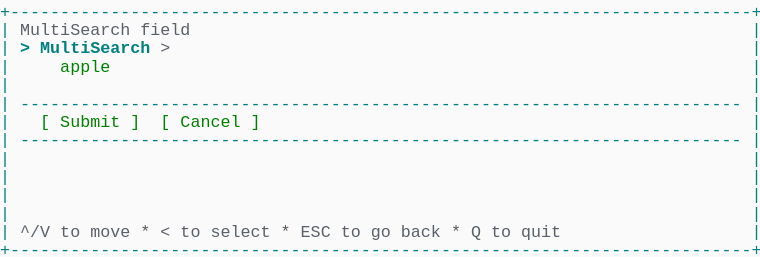
t = 0.00 s
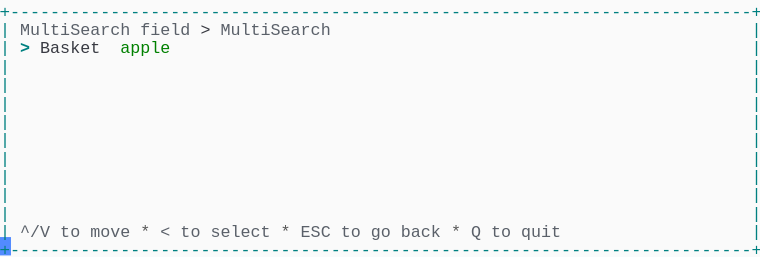
t = 1.37 s
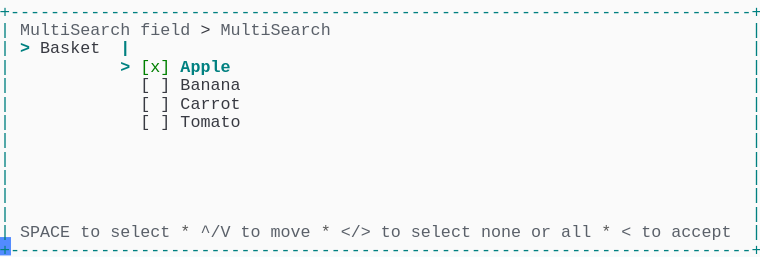
t = 2.39 s
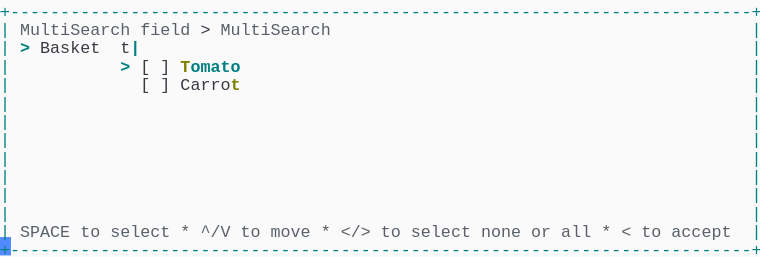
t = 3.61 s
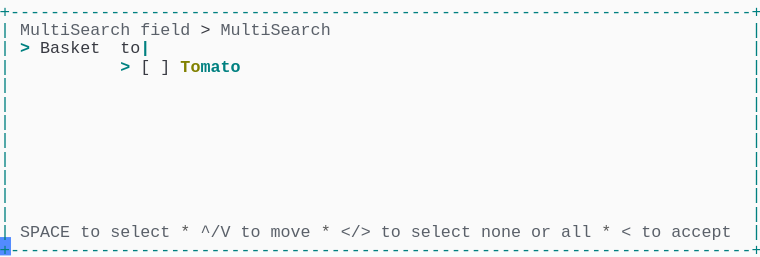
t = 4.62 s
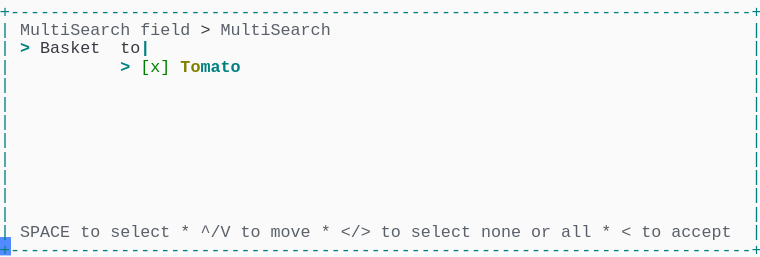
t = 6.00 s

The animated SVG that drew these frames (rendered in a browser with its animation timeline set to each time). Animation: 1 CSS @keyframes rule; one cycle of 7.38 s, repeats indefinitely.

<svg xmlns="http://www.w3.org/2000/svg" xmlns:xlink="http://www.w3.org/1999/xlink" width="760" height="257.18"><rect width="760" height="257.18" rx="0" ry="0" class="a"></rect><svg height="257.18" viewBox="0 0 76 25.718" width="760" xmlns="http://www.w3.org/2000/svg" xmlns:xlink="http://www.w3.org/1999/xlink"><style>.a{fill:rgb(250,250,250)}.b{font-family:Consolas,"Courier New",Courier,"Liberation Mono",monospace}.c{fill:rgb(0,128,128);white-space:pre}.d{fill:rgb(90,96,105);white-space:pre}.e{fill:rgb(88,88,88);white-space:pre}.f{fill:rgb(56,58,66);white-space:pre}.g{fill:rgb(0,128,128);font-weight:bold;white-space:pre}.h{fill:rgb(0,128,0);white-space:pre}.i{fill:rgb(128,128,0);font-weight:bold;white-space:pre}.j{fill:transparent}.k{fill:rgb(82,139,255)}.m{animation-duration:7.375s;animation-iteration-count:infinite;animation-name:l;animation-timing-function:steps(1,end)}@keyframes l{0%{transform:translateX(-0px)}0%{transform:translateX(-76px)}18.6%{transform:translateX(-152px)}29.7%{transform:translateX(-228px)}40.7%{transform:translateX(-304px)}51.7%{transform:translateX(-380px)}62.7%{transform:translateX(-456px)}100%{transform:translateX(-532px)}}</style><g font-family="Consolas, &quot;Courier New&quot;, Courier, &quot;Liberation Mono&quot;, monospace" font-size="1.67" class="b"><defs><symbol id="1"><text x="0" y="1.67" class="c" textLength="76.152" lengthAdjust="spacingAndGlyphs">+--------------------------------------------------------------------------+</text></symbol><symbol id="2"><text x="0" y="1.67" class="c" textLength="1.002" lengthAdjust="spacingAndGlyphs">|</text><text x="75.14999999999999" y="1.67" class="c" textLength="1.002" lengthAdjust="spacingAndGlyphs">|</text></symbol><symbol id="3"><text x="0" y="1.67" class="c" textLength="1.002" lengthAdjust="spacingAndGlyphs">|</text><text x="2.004" y="1.67" class="c" textLength="72.144" lengthAdjust="spacingAndGlyphs">------------------------------------------------------------------------</text><text x="75.14999999999999" y="1.67" class="c" textLength="1.002" lengthAdjust="spacingAndGlyphs">|</text></symbol><symbol id="4"><text x="0" y="1.67" class="c" textLength="1.002" lengthAdjust="spacingAndGlyphs">|</text><text x="2.004" y="1.67" class="d" textLength="3.006" lengthAdjust="spacingAndGlyphs">^/V</text><text x="6.012" y="1.67" class="d" textLength="2.004" lengthAdjust="spacingAndGlyphs">to</text><text x="9.017999999999999" y="1.67" class="d" textLength="4.008" lengthAdjust="spacingAndGlyphs">move</text><text x="14.027999999999999" y="1.67" class="e" textLength="1.002" lengthAdjust="spacingAndGlyphs">*</text><text x="16.032" y="1.67" class="d" textLength="1.002" lengthAdjust="spacingAndGlyphs">&lt;</text><text x="18.035999999999998" y="1.67" class="d" textLength="2.004" lengthAdjust="spacingAndGlyphs">to</text><text x="21.041999999999998" y="1.67" class="d" textLength="6.012" lengthAdjust="spacingAndGlyphs">select</text><text x="28.055999999999997" y="1.67" class="e" textLength="1.002" lengthAdjust="spacingAndGlyphs">*</text><text x="30.059999999999995" y="1.67" class="d" textLength="3.006" lengthAdjust="spacingAndGlyphs">ESC</text><text x="34.068" y="1.67" class="d" textLength="2.004" lengthAdjust="spacingAndGlyphs">to</text><text x="37.074" y="1.67" class="d" textLength="2.004" lengthAdjust="spacingAndGlyphs">go</text><text x="40.08" y="1.67" class="d" textLength="4.008" lengthAdjust="spacingAndGlyphs">back</text><text x="45.089999999999996" y="1.67" class="e" textLength="1.002" lengthAdjust="spacingAndGlyphs">*</text><text x="47.093999999999994" y="1.67" class="d" textLength="1.002" lengthAdjust="spacingAndGlyphs">Q</text><text x="49.098" y="1.67" class="d" textLength="2.004" lengthAdjust="spacingAndGlyphs">to</text><text x="52.104" y="1.67" class="d" textLength="4.008" lengthAdjust="spacingAndGlyphs">quit</text><text x="75.14999999999999" y="1.67" class="c" textLength="1.002" lengthAdjust="spacingAndGlyphs">|</text></symbol><symbol id="5"><text x="0" y="1.67" class="c" textLength="1.002" lengthAdjust="spacingAndGlyphs">|</text><text x="2.004" y="1.67" class="d" textLength="11.022" lengthAdjust="spacingAndGlyphs">MultiSearch</text><text x="14.027999999999999" y="1.67" class="d" textLength="5.01" lengthAdjust="spacingAndGlyphs">field</text><text x="20.04" y="1.67" class="f" textLength="1.002" lengthAdjust="spacingAndGlyphs">&gt;</text><text x="22.043999999999997" y="1.67" class="d" textLength="11.022" lengthAdjust="spacingAndGlyphs">MultiSearch</text><text x="75.14999999999999" y="1.67" class="c" textLength="1.002" lengthAdjust="spacingAndGlyphs">|</text></symbol><symbol id="6"><text x="0" y="1.67" class="c" textLength="1.002" lengthAdjust="spacingAndGlyphs">|</text><text x="2.004" y="1.67" class="d" textLength="5.01" lengthAdjust="spacingAndGlyphs">SPACE</text><text x="8.016" y="1.67" class="d" textLength="2.004" lengthAdjust="spacingAndGlyphs">to</text><text x="11.021999999999998" y="1.67" class="d" textLength="6.012" lengthAdjust="spacingAndGlyphs">select</text><text x="18.035999999999998" y="1.67" class="e" textLength="1.002" lengthAdjust="spacingAndGlyphs">*</text><text x="20.04" y="1.67" class="d" textLength="3.006" lengthAdjust="spacingAndGlyphs">^/V</text><text x="24.048" y="1.67" class="d" textLength="2.004" lengthAdjust="spacingAndGlyphs">to</text><text x="27.054" y="1.67" class="d" textLength="4.008" lengthAdjust="spacingAndGlyphs">move</text><text x="32.064" y="1.67" class="e" textLength="1.002" lengthAdjust="spacingAndGlyphs">*</text><text x="34.068" y="1.67" class="d" textLength="3.006" lengthAdjust="spacingAndGlyphs">&lt;/&gt;</text><text x="38.07599999999999" y="1.67" class="d" textLength="2.004" lengthAdjust="spacingAndGlyphs">to</text><text x="41.082" y="1.67" class="d" textLength="6.012" lengthAdjust="spacingAndGlyphs">select</text><text x="48.096" y="1.67" class="d" textLength="4.008" lengthAdjust="spacingAndGlyphs">none</text><text x="53.105999999999995" y="1.67" class="d" textLength="2.004" lengthAdjust="spacingAndGlyphs">or</text><text x="56.111999999999995" y="1.67" class="d" textLength="3.006" lengthAdjust="spacingAndGlyphs">all</text><text x="60.11999999999999" y="1.67" class="e" textLength="1.002" lengthAdjust="spacingAndGlyphs">*</text><text x="62.123999999999995" y="1.67" class="d" textLength="1.002" lengthAdjust="spacingAndGlyphs">&lt;</text><text x="64.128" y="1.67" class="d" textLength="2.004" lengthAdjust="spacingAndGlyphs">to</text><text x="67.134" y="1.67" class="d" textLength="6.012" lengthAdjust="spacingAndGlyphs">accept</text><text x="75.14999999999999" y="1.67" class="c" textLength="1.002" lengthAdjust="spacingAndGlyphs">|</text></symbol><symbol id="7"><text x="0" y="1.67" class="c" textLength="1.002" lengthAdjust="spacingAndGlyphs">|</text><text x="2.004" y="1.67" class="g" textLength="1.002" lengthAdjust="spacingAndGlyphs">&gt;</text><text x="4.008" y="1.67" class="f" textLength="6.012" lengthAdjust="spacingAndGlyphs">Basket</text><text x="12.024" y="1.67" class="f" textLength="2.004" lengthAdjust="spacingAndGlyphs">to</text><text x="14.027999999999999" y="1.67" class="g" textLength="1.002" lengthAdjust="spacingAndGlyphs">|</text><text x="75.14999999999999" y="1.67" class="c" textLength="1.002" lengthAdjust="spacingAndGlyphs">|</text></symbol><symbol id="8"><text x="0" y="1.67" class="c" textLength="1.002" lengthAdjust="spacingAndGlyphs">|</text><text x="12.024" y="1.67" class="g" textLength="1.002" lengthAdjust="spacingAndGlyphs">&gt;</text><text x="14.027999999999999" y="1.67" class="h" textLength="3.006" lengthAdjust="spacingAndGlyphs">[x]</text><text x="18.035999999999998" y="1.67" class="i" textLength="2.004" lengthAdjust="spacingAndGlyphs">To</text><text x="20.04" y="1.67" class="g" textLength="4.008" lengthAdjust="spacingAndGlyphs">mato</text><text x="75.14999999999999" y="1.67" class="c" textLength="1.002" lengthAdjust="spacingAndGlyphs">|</text></symbol><symbol id="a"><rect height="14" width="76" x="0" y="0" class="j"></rect></symbol><symbol id="b"><rect height="1.837" width="1.1022" class="k"></rect></symbol></defs><rect height="25.718" width="76" class="a"></rect><g class="m"><svg x="0" y="0" width="608"><svg x="0"><use xlink:href="#a"></use><use xlink:href="#b" x="-0.0040000000000000036" y="0"></use></svg><svg x="76"><use xlink:href="#a"></use><use xlink:href="#b" x="75.996" y="23.706000000000003"></use><use xlink:href="#1" y="0"></use><text x="0" y="3.5069999999999997" class="c" textLength="1.002" lengthAdjust="spacingAndGlyphs">|</text><text x="2.004" y="3.5069999999999997" class="d" textLength="11.022" lengthAdjust="spacingAndGlyphs">MultiSearch</text><text x="14.027999999999999" y="3.5069999999999997" class="d" textLength="5.01" lengthAdjust="spacingAndGlyphs">field</text><text x="75.14999999999999" y="3.5069999999999997" class="c" textLength="1.002" lengthAdjust="spacingAndGlyphs">|</text><text x="0" y="5.343999999999999" class="c" textLength="1.002" lengthAdjust="spacingAndGlyphs">|</text><text x="2.004" y="5.343999999999999" class="g" textLength="1.002" lengthAdjust="spacingAndGlyphs">&gt;</text><text x="4.008" y="5.343999999999999" class="g" textLength="11.022" lengthAdjust="spacingAndGlyphs">MultiSearch</text><text x="16.032" y="5.343999999999999" class="d" textLength="1.002" lengthAdjust="spacingAndGlyphs">&gt;</text><text x="75.14999999999999" y="5.343999999999999" class="c" textLength="1.002" lengthAdjust="spacingAndGlyphs">|</text><text x="0" y="7.181" class="c" textLength="1.002" lengthAdjust="spacingAndGlyphs">|</text><text x="6.012" y="7.181" class="h" textLength="5.01" lengthAdjust="spacingAndGlyphs">apple</text><text x="75.14999999999999" y="7.181" class="c" textLength="1.002" lengthAdjust="spacingAndGlyphs">|</text><use xlink:href="#2" y="7.348"></use><use xlink:href="#3" y="9.185"></use><text x="0" y="12.692" class="c" textLength="1.002" lengthAdjust="spacingAndGlyphs">|</text><text x="4.008" y="12.692" class="h" textLength="1.002" lengthAdjust="spacingAndGlyphs">[</text><text x="6.012" y="12.692" class="h" textLength="6.012" lengthAdjust="spacingAndGlyphs">Submit</text><text x="13.026" y="12.692" class="h" textLength="1.002" lengthAdjust="spacingAndGlyphs">]</text><text x="16.032" y="12.692" class="h" textLength="1.002" lengthAdjust="spacingAndGlyphs">[</text><text x="18.035999999999998" y="12.692" class="h" textLength="6.012" lengthAdjust="spacingAndGlyphs">Cancel</text><text x="25.05" y="12.692" class="h" textLength="1.002" lengthAdjust="spacingAndGlyphs">]</text><text x="75.14999999999999" y="12.692" class="c" textLength="1.002" lengthAdjust="spacingAndGlyphs">|</text><use xlink:href="#3" y="12.859"></use><use xlink:href="#2" y="14.696"></use><use xlink:href="#2" y="16.533"></use><use xlink:href="#2" y="18.37"></use><use xlink:href="#2" y="20.206999999999997"></use><use xlink:href="#4" y="22.044"></use><use xlink:href="#1" y="23.881000000000004"></use></svg><svg x="152"><use xlink:href="#a"></use><use xlink:href="#b" x="75.996" y="23.706000000000003"></use><use xlink:href="#1" y="0"></use><use xlink:href="#5" y="1.837"></use><text x="0" y="5.343999999999999" class="c" textLength="1.002" lengthAdjust="spacingAndGlyphs">|</text><text x="2.004" y="5.343999999999999" class="g" textLength="1.002" lengthAdjust="spacingAndGlyphs">&gt;</text><text x="4.008" y="5.343999999999999" class="f" textLength="6.012" lengthAdjust="spacingAndGlyphs">Basket</text><text x="12.024" y="5.343999999999999" class="h" textLength="5.01" lengthAdjust="spacingAndGlyphs">apple</text><text x="75.14999999999999" y="5.343999999999999" class="c" textLength="1.002" lengthAdjust="spacingAndGlyphs">|</text><use xlink:href="#2" y="5.511"></use><use xlink:href="#2" y="7.348"></use><use xlink:href="#2" y="9.185"></use><use xlink:href="#2" y="11.022"></use><use xlink:href="#2" y="12.859"></use><use xlink:href="#2" y="14.696"></use><use xlink:href="#2" y="16.533"></use><use xlink:href="#2" y="18.37"></use><use xlink:href="#2" y="20.206999999999997"></use><use xlink:href="#4" y="22.044"></use><use xlink:href="#1" y="23.881000000000004"></use></svg><svg x="228"><use xlink:href="#a"></use><use xlink:href="#b" x="75.996" y="23.706000000000003"></use><use xlink:href="#1" y="0"></use><use xlink:href="#5" y="1.837"></use><text x="0" y="5.343999999999999" class="c" textLength="1.002" lengthAdjust="spacingAndGlyphs">|</text><text x="2.004" y="5.343999999999999" class="g" textLength="1.002" lengthAdjust="spacingAndGlyphs">&gt;</text><text x="4.008" y="5.343999999999999" class="f" textLength="6.012" lengthAdjust="spacingAndGlyphs">Basket</text><text x="12.024" y="5.343999999999999" class="g" textLength="1.002" lengthAdjust="spacingAndGlyphs">|</text><text x="75.14999999999999" y="5.343999999999999" class="c" textLength="1.002" lengthAdjust="spacingAndGlyphs">|</text><text x="0" y="7.181" class="c" textLength="1.002" lengthAdjust="spacingAndGlyphs">|</text><text x="12.024" y="7.181" class="g" textLength="1.002" lengthAdjust="spacingAndGlyphs">&gt;</text><text x="14.027999999999999" y="7.181" class="h" textLength="3.006" lengthAdjust="spacingAndGlyphs">[x]</text><text x="18.035999999999998" y="7.181" class="g" textLength="5.01" lengthAdjust="spacingAndGlyphs">Apple</text><text x="75.14999999999999" y="7.181" class="c" textLength="1.002" lengthAdjust="spacingAndGlyphs">|</text><text x="0" y="9.018" class="c" textLength="1.002" lengthAdjust="spacingAndGlyphs">|</text><text x="14.027999999999999" y="9.018" class="f" textLength="1.002" lengthAdjust="spacingAndGlyphs">[</text><text x="16.032" y="9.018" class="f" textLength="1.002" lengthAdjust="spacingAndGlyphs">]</text><text x="18.035999999999998" y="9.018" class="f" textLength="6.012" lengthAdjust="spacingAndGlyphs">Banana</text><text x="75.14999999999999" y="9.018" class="c" textLength="1.002" lengthAdjust="spacingAndGlyphs">|</text><text x="0" y="10.855" class="c" textLength="1.002" lengthAdjust="spacingAndGlyphs">|</text><text x="14.027999999999999" y="10.855" class="f" textLength="1.002" lengthAdjust="spacingAndGlyphs">[</text><text x="16.032" y="10.855" class="f" textLength="1.002" lengthAdjust="spacingAndGlyphs">]</text><text x="18.035999999999998" y="10.855" class="f" textLength="6.012" lengthAdjust="spacingAndGlyphs">Carrot</text><text x="75.14999999999999" y="10.855" class="c" textLength="1.002" lengthAdjust="spacingAndGlyphs">|</text><text x="0" y="12.692" class="c" textLength="1.002" lengthAdjust="spacingAndGlyphs">|</text><text x="14.027999999999999" y="12.692" class="f" textLength="1.002" lengthAdjust="spacingAndGlyphs">[</text><text x="16.032" y="12.692" class="f" textLength="1.002" lengthAdjust="spacingAndGlyphs">]</text><text x="18.035999999999998" y="12.692" class="f" textLength="6.012" lengthAdjust="spacingAndGlyphs">Tomato</text><text x="75.14999999999999" y="12.692" class="c" textLength="1.002" lengthAdjust="spacingAndGlyphs">|</text><use xlink:href="#2" y="12.859"></use><use xlink:href="#2" y="14.696"></use><use xlink:href="#2" y="16.533"></use><use xlink:href="#2" y="18.37"></use><use xlink:href="#2" y="20.206999999999997"></use><use xlink:href="#6" y="22.044"></use><use xlink:href="#1" y="23.881000000000004"></use></svg><svg x="304"><use xlink:href="#a"></use><use xlink:href="#b" x="75.996" y="23.706000000000003"></use><use xlink:href="#1" y="0"></use><use xlink:href="#5" y="1.837"></use><text x="0" y="5.343999999999999" class="c" textLength="1.002" lengthAdjust="spacingAndGlyphs">|</text><text x="2.004" y="5.343999999999999" class="g" textLength="1.002" lengthAdjust="spacingAndGlyphs">&gt;</text><text x="4.008" y="5.343999999999999" class="f" textLength="6.012" lengthAdjust="spacingAndGlyphs">Basket</text><text x="12.024" y="5.343999999999999" class="f" textLength="1.002" lengthAdjust="spacingAndGlyphs">t</text><text x="13.026" y="5.343999999999999" class="g" textLength="1.002" lengthAdjust="spacingAndGlyphs">|</text><text x="75.14999999999999" y="5.343999999999999" class="c" textLength="1.002" lengthAdjust="spacingAndGlyphs">|</text><text x="0" y="7.181" class="c" textLength="1.002" lengthAdjust="spacingAndGlyphs">|</text><text x="12.024" y="7.181" class="g" textLength="1.002" lengthAdjust="spacingAndGlyphs">&gt;</text><text x="14.027999999999999" y="7.181" class="f" textLength="1.002" lengthAdjust="spacingAndGlyphs">[</text><text x="16.032" y="7.181" class="f" textLength="1.002" lengthAdjust="spacingAndGlyphs">]</text><text x="18.035999999999998" y="7.181" class="i" textLength="1.002" lengthAdjust="spacingAndGlyphs">T</text><text x="19.037999999999997" y="7.181" class="g" textLength="5.01" lengthAdjust="spacingAndGlyphs">omato</text><text x="75.14999999999999" y="7.181" class="c" textLength="1.002" lengthAdjust="spacingAndGlyphs">|</text><text x="0" y="9.018" class="c" textLength="1.002" lengthAdjust="spacingAndGlyphs">|</text><text x="14.027999999999999" y="9.018" class="f" textLength="1.002" lengthAdjust="spacingAndGlyphs">[</text><text x="16.032" y="9.018" class="f" textLength="1.002" lengthAdjust="spacingAndGlyphs">]</text><text x="18.035999999999998" y="9.018" class="f" textLength="5.01" lengthAdjust="spacingAndGlyphs">Carro</text><text x="23.045999999999996" y="9.018" class="i" textLength="1.002" lengthAdjust="spacingAndGlyphs">t</text><text x="75.14999999999999" y="9.018" class="c" textLength="1.002" lengthAdjust="spacingAndGlyphs">|</text><use xlink:href="#2" y="9.185"></use><use xlink:href="#2" y="11.022"></use><use xlink:href="#2" y="12.859"></use><use xlink:href="#2" y="14.696"></use><use xlink:href="#2" y="16.533"></use><use xlink:href="#2" y="18.37"></use><use xlink:href="#2" y="20.206999999999997"></use><use xlink:href="#6" y="22.044"></use><use xlink:href="#1" y="23.881000000000004"></use></svg><svg x="380"><use xlink:href="#a"></use><use xlink:href="#b" x="75.996" y="23.706000000000003"></use><use xlink:href="#1" y="0"></use><use xlink:href="#5" y="1.837"></use><use xlink:href="#7" y="3.674"></use><text x="0" y="7.181" class="c" textLength="1.002" lengthAdjust="spacingAndGlyphs">|</text><text x="12.024" y="7.181" class="g" textLength="1.002" lengthAdjust="spacingAndGlyphs">&gt;</text><text x="14.027999999999999" y="7.181" class="f" textLength="1.002" lengthAdjust="spacingAndGlyphs">[</text><text x="16.032" y="7.181" class="f" textLength="1.002" lengthAdjust="spacingAndGlyphs">]</text><text x="18.035999999999998" y="7.181" class="i" textLength="2.004" lengthAdjust="spacingAndGlyphs">To</text><text x="20.04" y="7.181" class="g" textLength="4.008" lengthAdjust="spacingAndGlyphs">mato</text><text x="75.14999999999999" y="7.181" class="c" textLength="1.002" lengthAdjust="spacingAndGlyphs">|</text><use xlink:href="#2" y="7.348"></use><use xlink:href="#2" y="9.185"></use><use xlink:href="#2" y="11.022"></use><use xlink:href="#2" y="12.859"></use><use xlink:href="#2" y="14.696"></use><use xlink:href="#2" y="16.533"></use><use xlink:href="#2" y="18.37"></use><use xlink:href="#2" y="20.206999999999997"></use><use xlink:href="#6" y="22.044"></use><use xlink:href="#1" y="23.881000000000004"></use></svg><svg x="456"><use xlink:href="#a"></use><use xlink:href="#b" x="75.996" y="23.706000000000003"></use><use xlink:href="#1" y="0"></use><use xlink:href="#5" y="1.837"></use><use xlink:href="#7" y="3.674"></use><use xlink:href="#8" y="5.511"></use><use xlink:href="#2" y="7.348"></use><use xlink:href="#2" y="9.185"></use><use xlink:href="#2" y="11.022"></use><use xlink:href="#2" y="12.859"></use><use xlink:href="#2" y="14.696"></use><use xlink:href="#2" y="16.533"></use><use xlink:href="#2" y="18.37"></use><use xlink:href="#2" y="20.206999999999997"></use><use xlink:href="#6" y="22.044"></use><use xlink:href="#1" y="23.881000000000004"></use></svg><svg x="532"><use xlink:href="#a"></use><use xlink:href="#b" x="0.996" y="23.706000000000003"></use><use xlink:href="#5" y="0"></use><use xlink:href="#7" y="1.837"></use><use xlink:href="#8" y="3.674"></use><use xlink:href="#2" y="5.511"></use><use xlink:href="#2" y="7.348"></use><use xlink:href="#2" y="9.185"></use><use xlink:href="#2" y="11.022"></use><use xlink:href="#2" y="12.859"></use><use xlink:href="#2" y="14.696"></use><use xlink:href="#2" y="16.533"></use><use xlink:href="#2" y="18.37"></use><use xlink:href="#6" y="20.206999999999997"></use><use xlink:href="#1" y="22.044"></use></svg></svg></g></g></svg></svg>
